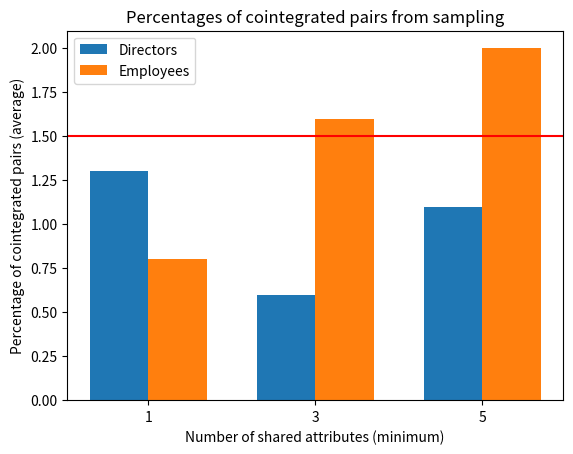

Reproduce this figure in Python. (Note: this script raises an exception after producing the figure.)
import matplotlib.pyplot as plt
import numpy as np

directors = [1.3, 0.6, 1.1]
employees = [0.8, 1.6, 2.0]
random = 1.5

attr = [1, 3, 5]
pos = np.arange(len(attr))
width = 0.35

plt.title("Percentages of cointegrated pairs from sampling")
plt.bar(pos, directors, width, label = "Directors")
plt.bar(pos + width, employees, width, label = "Employees")
plt.xticks(pos + width / 2, attr)
plt.axhline(y = random, color="r")
plt.ylabel("Percentage of cointegrated pairs (average)")
plt.xlabel("Number of shared attributes (minimum)")
plt.legend(loc="best")
plt.savefig("../report/images/sampling.png", bbox_inches="tight")